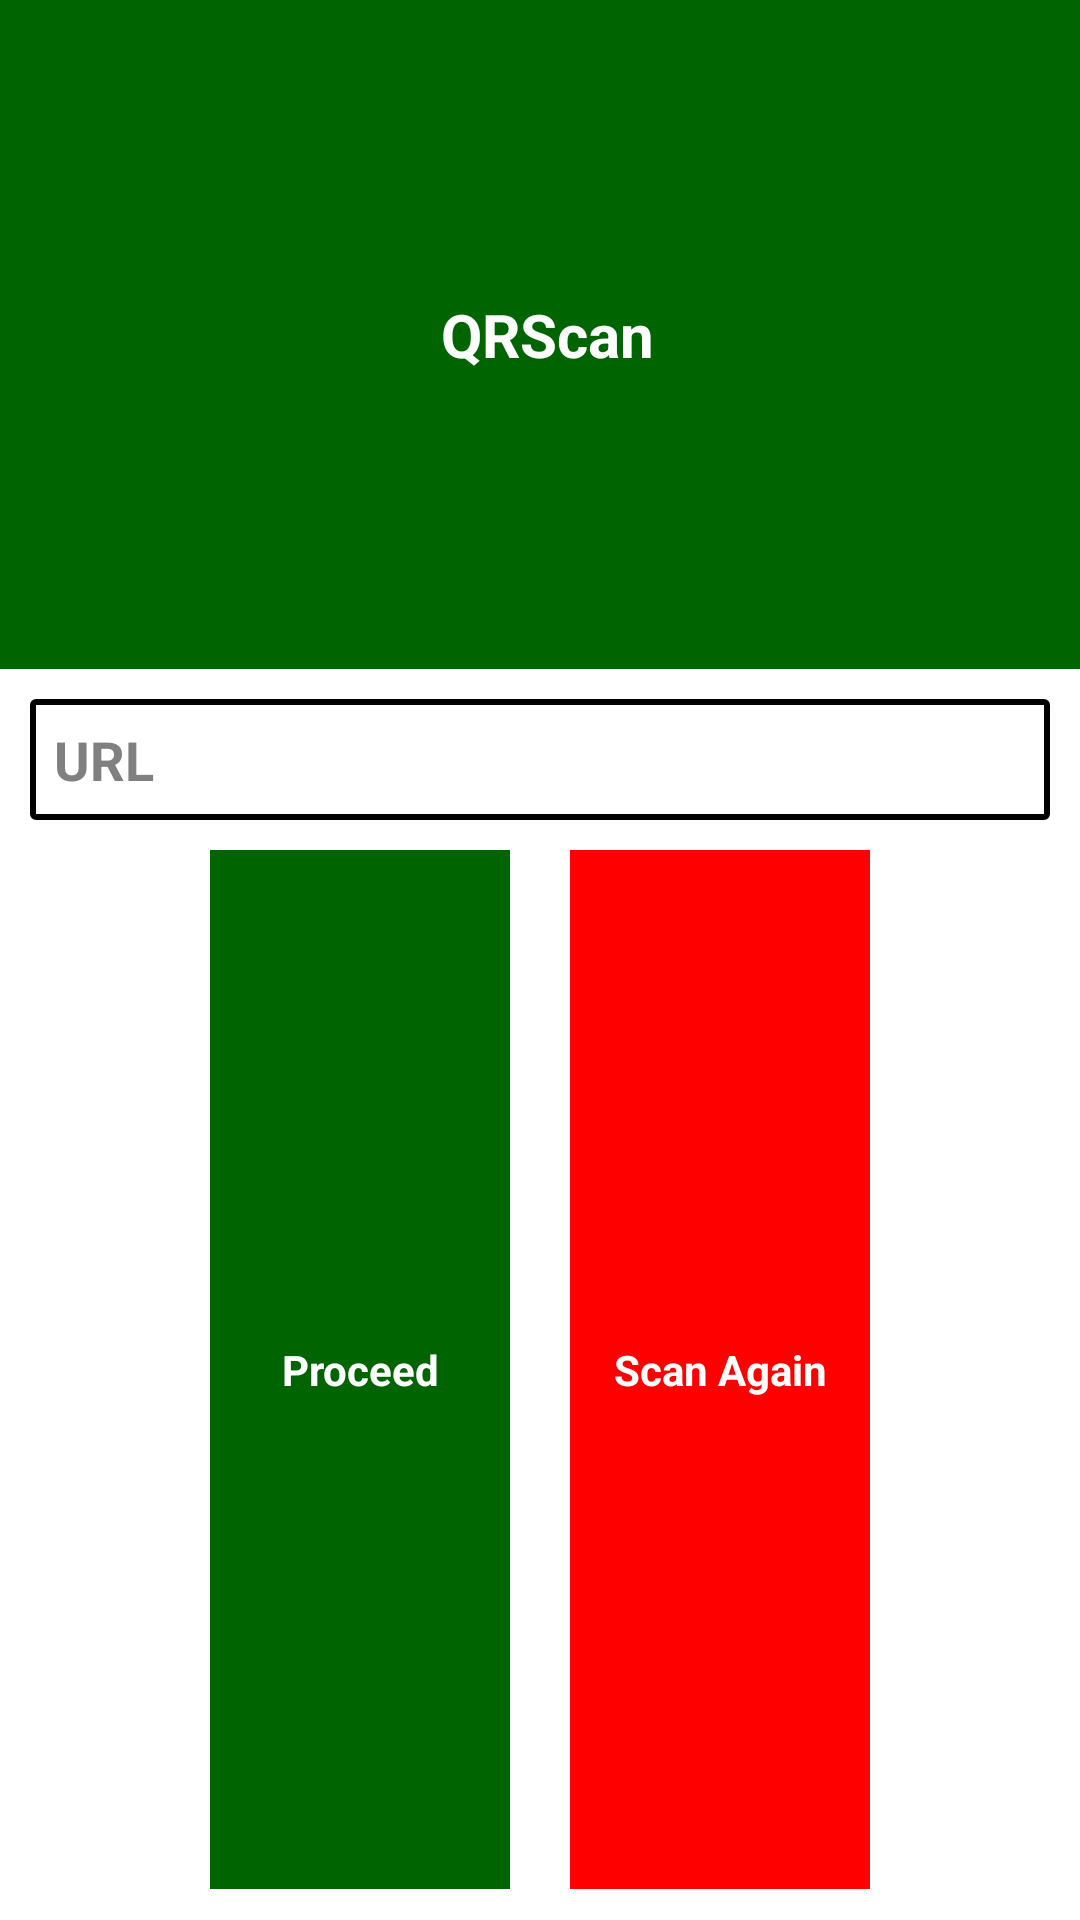

Layout XML and referenced resources for this Android screen:
<!-- AndroidManifest.xml: application theme MyTheme -->
<!-- res/layout/activity_qrcode.xml -->
<?xml version="1.0" encoding="utf-8"?>
<LinearLayout xmlns:android="http://schemas.android.com/apk/res/android"
    android:layout_width="fill_parent"
    android:layout_height="wrap_content"
    android:gravity="center"
    android:orientation="vertical" >

    <LinearLayout
        android:layout_width="fill_parent"
        android:layout_height="50dp"
        android:layout_weight="0.1"
        android:background="@color/appcolor"
        android:gravity="center"
        android:orientation="horizontal" >

        <TextView
            android:id="@+id/lblQRScan"
            style="@style/SBWhiteLabel"
            android:layout_width="wrap_content"
            android:layout_height="match_parent"
            android:layout_marginLeft="5dp"
            android:gravity="center"
            android:text="QRScan"
            android:textSize="20sp"
            android:textStyle="bold" />
    </LinearLayout>

    <EditText
        android:id="@+id/txtFetchurl"
        style="@style/SBTextBox"
        android:layout_width="fill_parent"
        android:layout_height="wrap_content"
        android:layout_margin="10dp"
        android:ems="10"
        android:hint="URL"
        android:maxLength="50"
        android:textStyle="bold" >
    </EditText>

    <LinearLayout
        android:layout_width="match_parent"
        android:layout_height="0dp"
        android:layout_marginBottom="10dp"
        android:layout_weight="0.2"
        android:gravity="center"
        android:orientation="horizontal" >

        <Button
            android:id="@+id/btnProceed"
            style="@style/SBButton"
            android:layout_width="100dp"
            android:layout_height="fill_parent"
            android:text="Proceed" />

        <Button
            android:id="@+id/btnScan"
            style="@style/SBButton"
            android:layout_width="100dp"
            android:layout_height="fill_parent"
            android:layout_marginLeft="20dp"
            android:background="@color/red"
            android:text="Scan Again" />
    </LinearLayout>

</LinearLayout>
<!-- resources referenced by this layout -->
<resources>
  <color name="appcolor">#006400</color>
  <color name="red">#FF0000</color>
  <style name="SBButton">
          <item name="android:textSize">14sp</item>
          <item name="android:textStyle">bold</item>
          <item name="android:textColor">#FFFFFF</item>
          <item name="android:gravity">center</item>
          <item name="android:background">@color/appcolor</item>
      </style>
  <style name="SBTextBox">
          <item name="android:background">@drawable/editview_style</item>
          
          <item name="android:padding">8dp</item>
      </style>
  <style name="SBWhiteLabel" parent="@android:style/TextAppearance">
          <item name="android:textColor">#FFFFFF</item>
          <item name="android:textStyle">bold</item>
          <item name="android:textSize">18sp</item>
      </style>
  <style name="MyTheme" parent="AppBaseTheme">
          <item name="android:actionBarStyle">@style/MyTheme.ActionBarStyle</item>
          <item name="android:actionBarTabTextStyle">@style/MyTheme.ActionBar.ActionBarText</item>
      </style>
  <!-- drawable editview_style (drawable) -->
  <?xml version="1.0" encoding="utf-8"?>
  <selector xmlns:android="http://schemas.android.com/apk/res/android">
  
      <item android:state_enabled="false"><shape android:shape="rectangle">
              <corners android:radius="1dp" />
  
              <stroke android:width="2dp" android:color="#000000" />
  
              <solid android:color="#e6e6e6" />
          </shape></item>
      <item><shape android:shape="rectangle">
              <corners android:radius="1dp" />
  
              <stroke android:width="2dp" android:color="#000000" />
              
  
              <solid android:color="#FFF" />
              
          </shape></item>
  
  </selector>
  <style name="AppBaseTheme" parent="android:Theme.Light">
          
      </style>
  <style name="MyTheme.ActionBarStyle" parent="@android:style/Widget.Holo.Light.ActionBar">
          <item name="android:titleTextStyle">@style/MyTheme.ActionBar.TitleTextStyle</item>
          <item name="android:background">@color/appcolor</item>
      </style>
  <style name="MyTheme.ActionBar.ActionBarText" parent="@android:style/Widget.Holo.Light.ActionBar.TabText">
          <item name="android:textColor">@android:color/white</item>
      </style>
  <style name="MyTheme.ActionBar.TitleTextStyle" parent="@android:style/TextAppearance.Holo.Widget.ActionBar.Title">
          <item name="android:textColor">@android:color/white</item>
      </style>
</resources>
